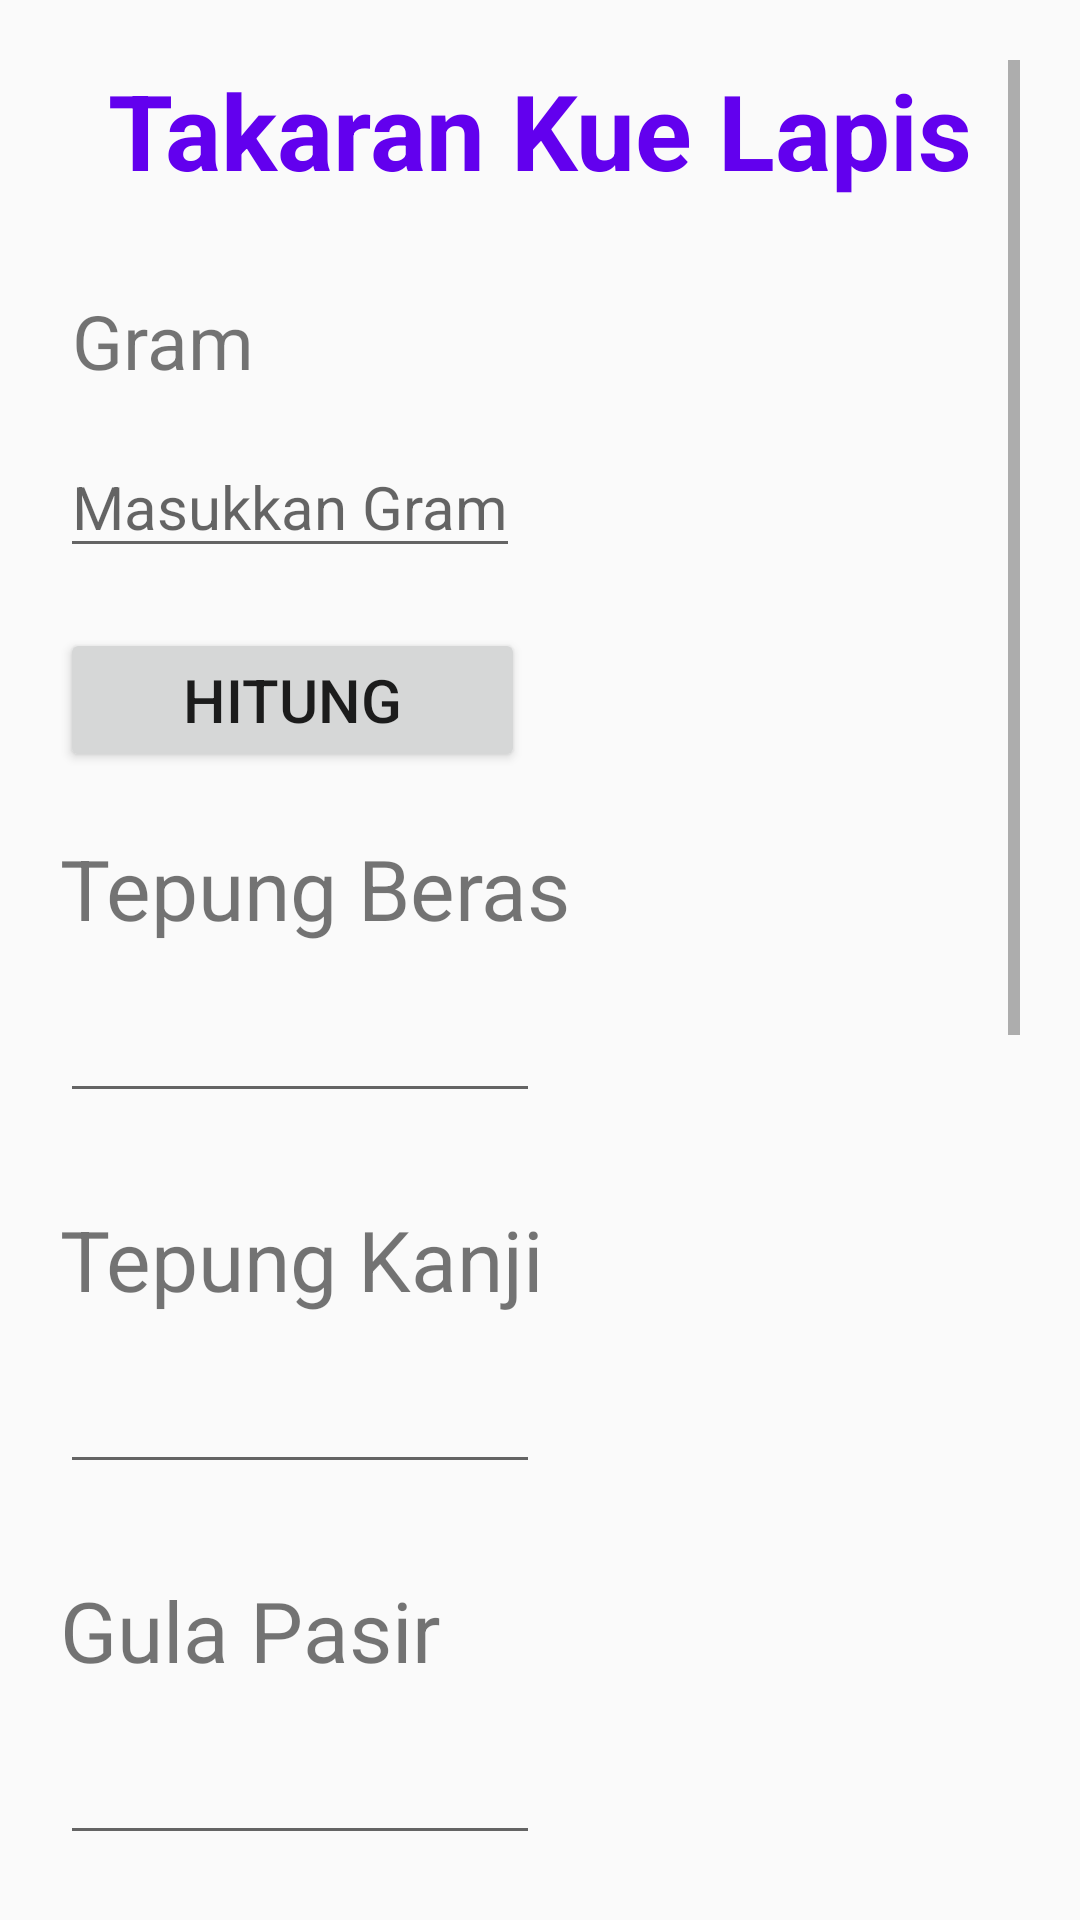

The Android layout XML behind this screen, and the referenced resources:
<!-- AndroidManifest.xml: application theme Theme.ResepKue -->
<!-- res/layout/activity_perhitungan_kue_lapis.xml -->
<?xml version="1.0" encoding="utf-8"?>
<ScrollView xmlns:android="http://schemas.android.com/apk/res/android"
    xmlns:app="http://schemas.android.com/apk/res-auto"
    xmlns:tools="http://schemas.android.com/tools"
    android:layout_width="match_parent"
    android:layout_height="match_parent"
    android:orientation="vertical"
    android:padding="20dp"
    tools:context=".PerhitunganKueLapis">

    <LinearLayout
        android:layout_width="match_parent"
        android:layout_height="wrap_content"
        android:orientation="vertical">

        <TextView
            android:layout_width="match_parent"
            android:layout_height="wrap_content"
            android:text="Takaran Kue Lapis"
            android:gravity="center"
            android:textStyle="normal|bold"
            android:textAlignment="center"
            android:textSize="35dp"
            android:textColor="@color/purple_500"
            tools:ignore="HardcodedText" />

        <TextView
            android:id="@+id/edtxt_Gramputuayu"
            android:layout_width="wrap_content"
            android:layout_height="wrap_content"
            android:layout_marginTop="30dp"
            android:paddingLeft="4dp"
            android:text="Gram"
            android:textSize="25dp"/>

        <EditText
            android:id="@+id/Ed_Grmptay"
            android:layout_width="wrap_content"
            android:layout_height="wrap_content"
            android:layout_marginTop="15dp"
            android:hint="Masukkan Gram"
            android:inputType="textPersonName"
            android:textSize="20dp" />

        <Button
            android:id="@+id/btn_Hitung"
            android:layout_width="155dp"
            android:layout_height="wrap_content"
            android:layout_marginTop="20dp"
            android:padding="10dp"
            android:text="Hitung"
            android:textSize="20dp" />

        <TextView
            android:id="@+id/edtxt_TepungBeras"
            android:text="Tepung Beras"
            android:layout_width="wrap_content"
            android:layout_height="wrap_content"
            android:layout_marginTop="20dp"
            android:textSize="28dp"/>

        <EditText
            android:id="@+id/Ed_TepungBrs"
            android:layout_width="160dp"
            android:layout_height="wrap_content"
            android:layout_marginTop="15dp"/>

        <TextView
            android:id="@+id/edtxt_TepungKanji"
            android:text="Tepung Kanji"
            android:layout_width="wrap_content"
            android:layout_height="wrap_content"
            android:layout_marginTop="30dp"
            android:textSize="28dp"/>

        <EditText
            android:id="@+id/Ed_TepungKnji"
            android:layout_width="160dp"
            android:layout_height="wrap_content"
            android:layout_marginTop="15dp"/>

        <TextView
            android:id="@+id/edtxt_GulaPasir"
            android:text="Gula Pasir"
            android:layout_width="wrap_content"
            android:layout_height="wrap_content"
            android:layout_marginTop="30dp"
            android:textSize="28dp"/>

        <EditText
            android:id="@+id/Ed_GulaPasir"
            android:layout_width="160dp"
            android:layout_height="wrap_content"
            android:layout_marginTop="15dp" />

        <TextView
            android:id="@+id/edtxt_Garam"
            android:text="Garam"
            android:layout_width="wrap_content"
            android:layout_height="wrap_content"
            android:layout_marginTop="30dp"
            android:textSize="28dp"/>

        <EditText
            android:id="@+id/Ed_Garam"
            android:layout_width="160dp"
            android:layout_height="wrap_content"
            android:layout_marginTop="15dp" />

        <TextView
            android:id="@+id/edtxt_AirSantan"
            android:text="Air Santan"
            android:layout_width="wrap_content"
            android:layout_height="wrap_content"
            android:layout_marginTop="30dp"
            android:textSize="28dp"/>

        <EditText
            android:id="@+id/Ed_AirSntn"
            android:layout_width="160dp"
            android:layout_height="wrap_content"
            android:layout_marginTop="15dp" />

        <TextView
            android:id="@+id/edtxt_DaunPandan"
            android:text="Daun Pandan"
            android:layout_width="wrap_content"
            android:layout_height="wrap_content"
            android:layout_marginTop="30dp"
            android:textSize="28dp"/>

        <EditText
            android:id="@+id/Ed_DaunPndn"
            android:layout_width="160dp"
            android:layout_height="wrap_content"
            android:layout_marginTop="15dp" />

        <TextView
            android:id="@+id/txt_Vanili"
            android:text="Vanili"
            android:layout_width="wrap_content"
            android:layout_height="wrap_content"
            android:layout_marginTop="30dp"
            android:textSize="28dp"/>

        <EditText
            android:id="@+id/Ed_Vanili"
            android:layout_width="160dp"
            android:layout_height="wrap_content"
            android:layout_marginTop="15dp" />

        <Button
            android:id="@+id/btn_Simpan"
            android:layout_width="155dp"
            android:layout_height="wrap_content"
            android:layout_marginTop="20dp"
            android:padding="10dp"
            android:text="Simpan"
            android:textSize="20dp" />

    </LinearLayout>

</ScrollView>
<!-- resources referenced by this layout -->
<resources>
  <color name="purple_500">#FF6200EE</color>
  <style name="Theme.ResepKue" parent="Theme.AppCompat.DayNight.NoActionBar">
          
          <item name="colorPrimary">@color/purple_500</item>
          <item name="colorPrimaryVariant">@color/purple_700</item>
          <item name="colorOnPrimary">@color/white</item>
          
          <item name="colorSecondary">@color/teal_200</item>
          <item name="colorSecondaryVariant">@color/teal_700</item>
          <item name="colorOnSecondary">@color/black</item>
          
          <item name="android:statusBarColor" tools:targetApi="l">?attr/colorPrimaryVariant</item>
          
      </style>
  <color name="purple_700">#FF3700B3</color>
  <color name="white">#FFFFFFFF</color>
  <color name="teal_200">#FF03DAC5</color>
  <color name="teal_700">#FF018786</color>
  <color name="black">#FF000000</color>
</resources>
